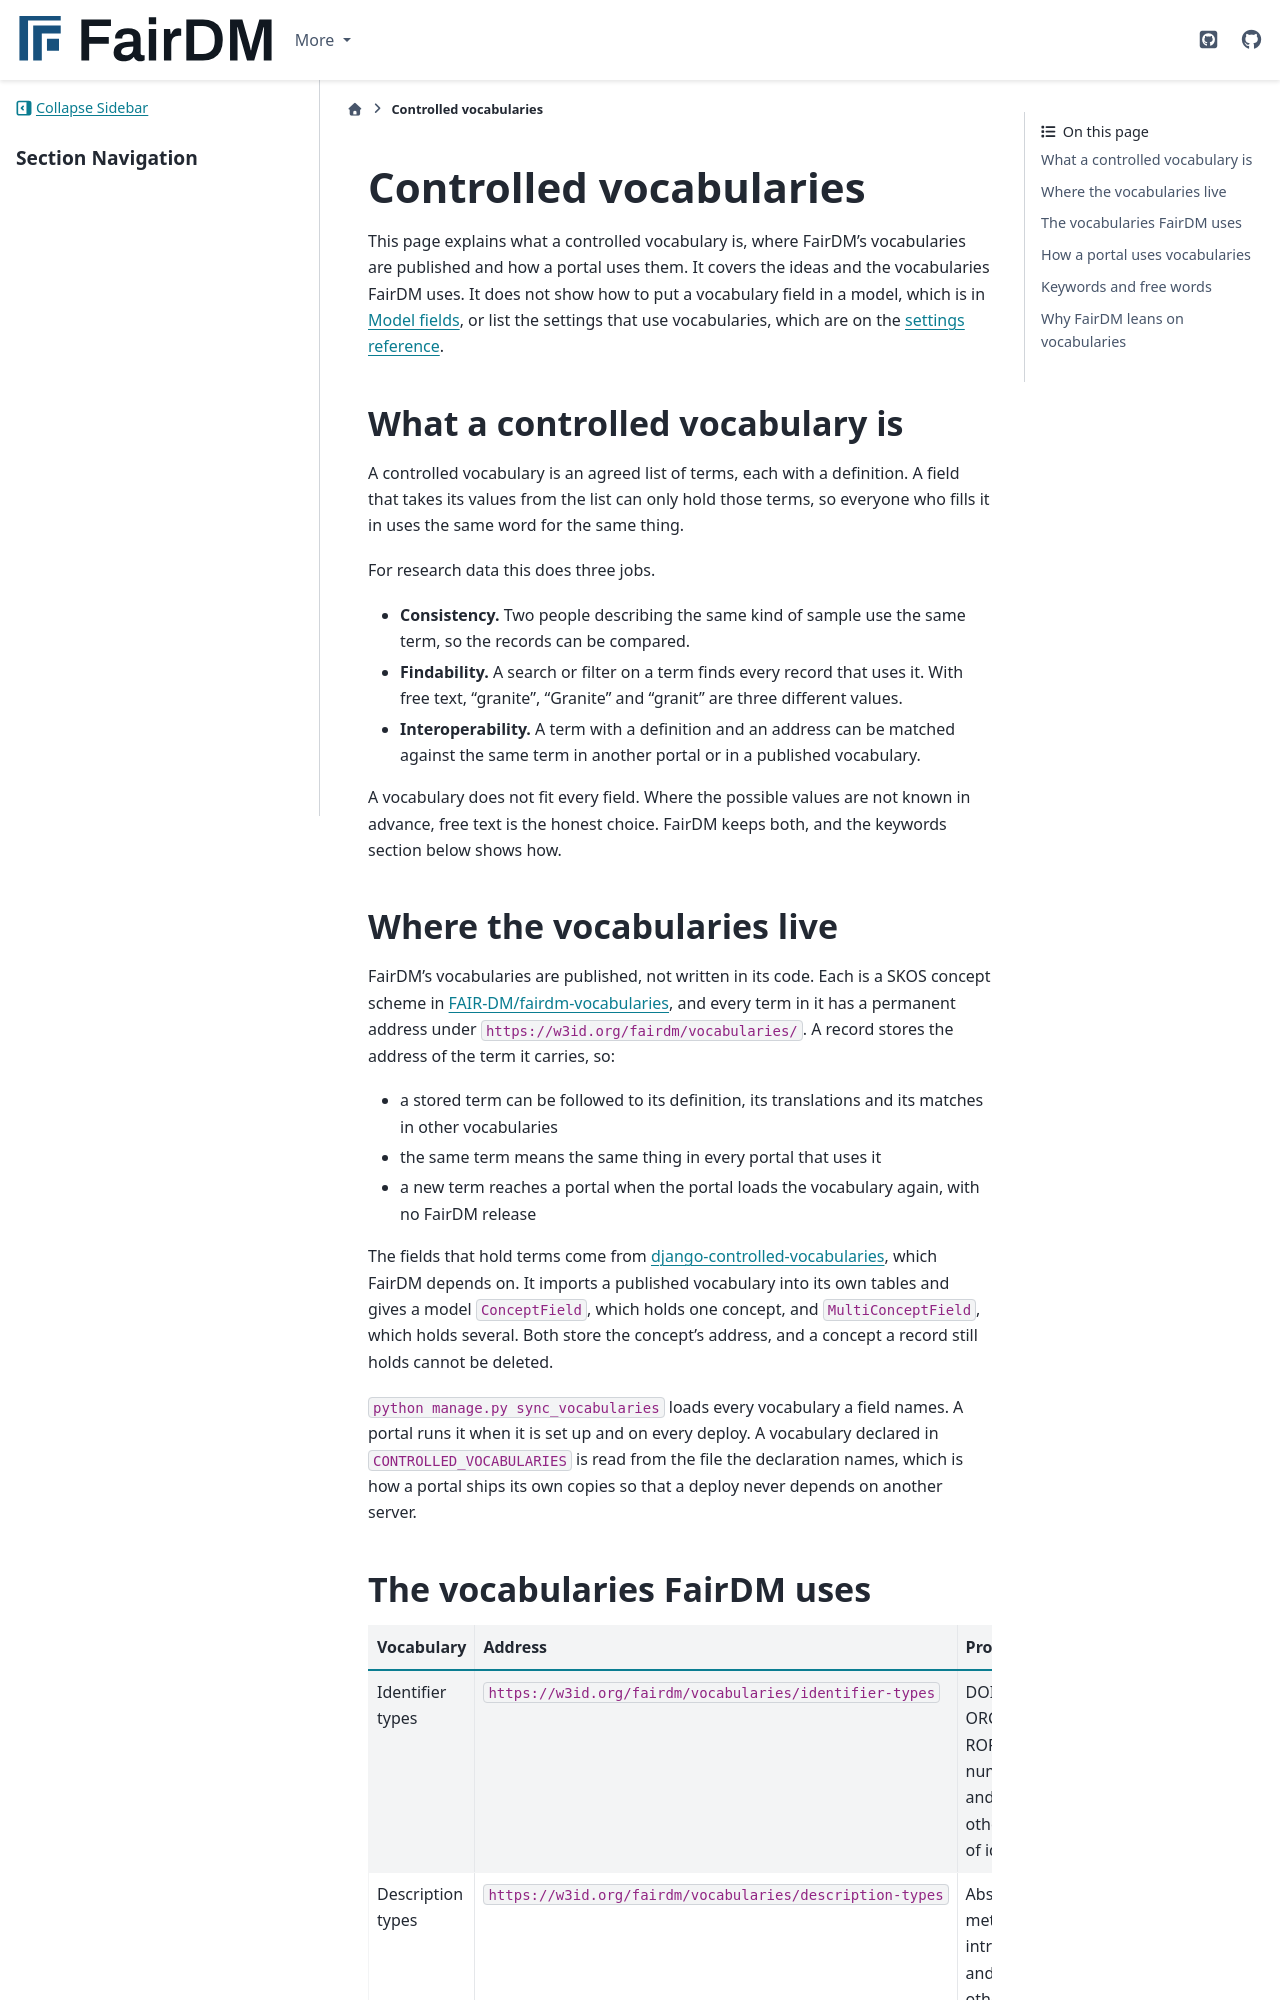

repository: FAIR-DM/fairdm · page: 0.4/explanation/controlled-vocabularies.html · generator: sphinx

# Controlled vocabularies

This page explains what a controlled vocabulary is, where FairDM's vocabularies are published and how a portal uses them. It covers the ideas and the vocabularies FairDM uses. It does not show how to put a vocabulary field in a model, which is in [Model fields](../developers/reference/model-fields.md), or list the settings that use vocabularies, which are on the [settings reference](../developers/reference/settings.md).

## What a controlled vocabulary is

A controlled vocabulary is an agreed list of terms, each with a definition. A field that takes its values from the list can only hold those terms, so everyone who fills it in uses the same word for the same thing.

For research data this does three jobs.

- **Consistency.** Two people describing the same kind of sample use the same term, so the records can be compared.
- **Findability.** A search or filter on a term finds every record that uses it. With free text, "granite", "Granite" and "granit" are three different values.
- **Interoperability.** A term with a definition and an address can be matched against the same term in another portal or in a published vocabulary.

A vocabulary does not fit every field. Where the possible values are not known in advance, free text is the honest choice. FairDM keeps both, and the keywords section below shows how.

## Where the vocabularies live

FairDM's vocabularies are published, not written in its code. Each is a SKOS concept scheme in [FAIR-DM/fairdm-vocabularies](https://github.com/FAIR-DM/fairdm-vocabularies), and every term in it has a permanent address under `https://w3id.org/fairdm/vocabularies/`. A record stores the address of the term it carries, so:

- a stored term can be followed to its definition, its translations and its matches in other vocabularies
- the same term means the same thing in every portal that uses it
- a new term reaches a portal when the portal loads the vocabulary again, with no FairDM release

The fields that hold terms come from [django-controlled-vocabularies](https://github.com/FAIR-DM/django-controlled-vocabularies), which FairDM depends on. It imports a published vocabulary into its own tables and gives a model `ConceptField`, which holds one concept, and `MultiConceptField`, which holds several. Both store the concept's address, and a concept a record still holds cannot be deleted.

`python manage.py sync_vocabularies` loads every vocabulary a field names. A portal runs it when it is set up and on every deploy. A vocabulary declared in `CONTROLLED_VOCABULARIES` is read from the file the declaration names, which is how a portal ships its own copies so that a deploy never depends on another server.
